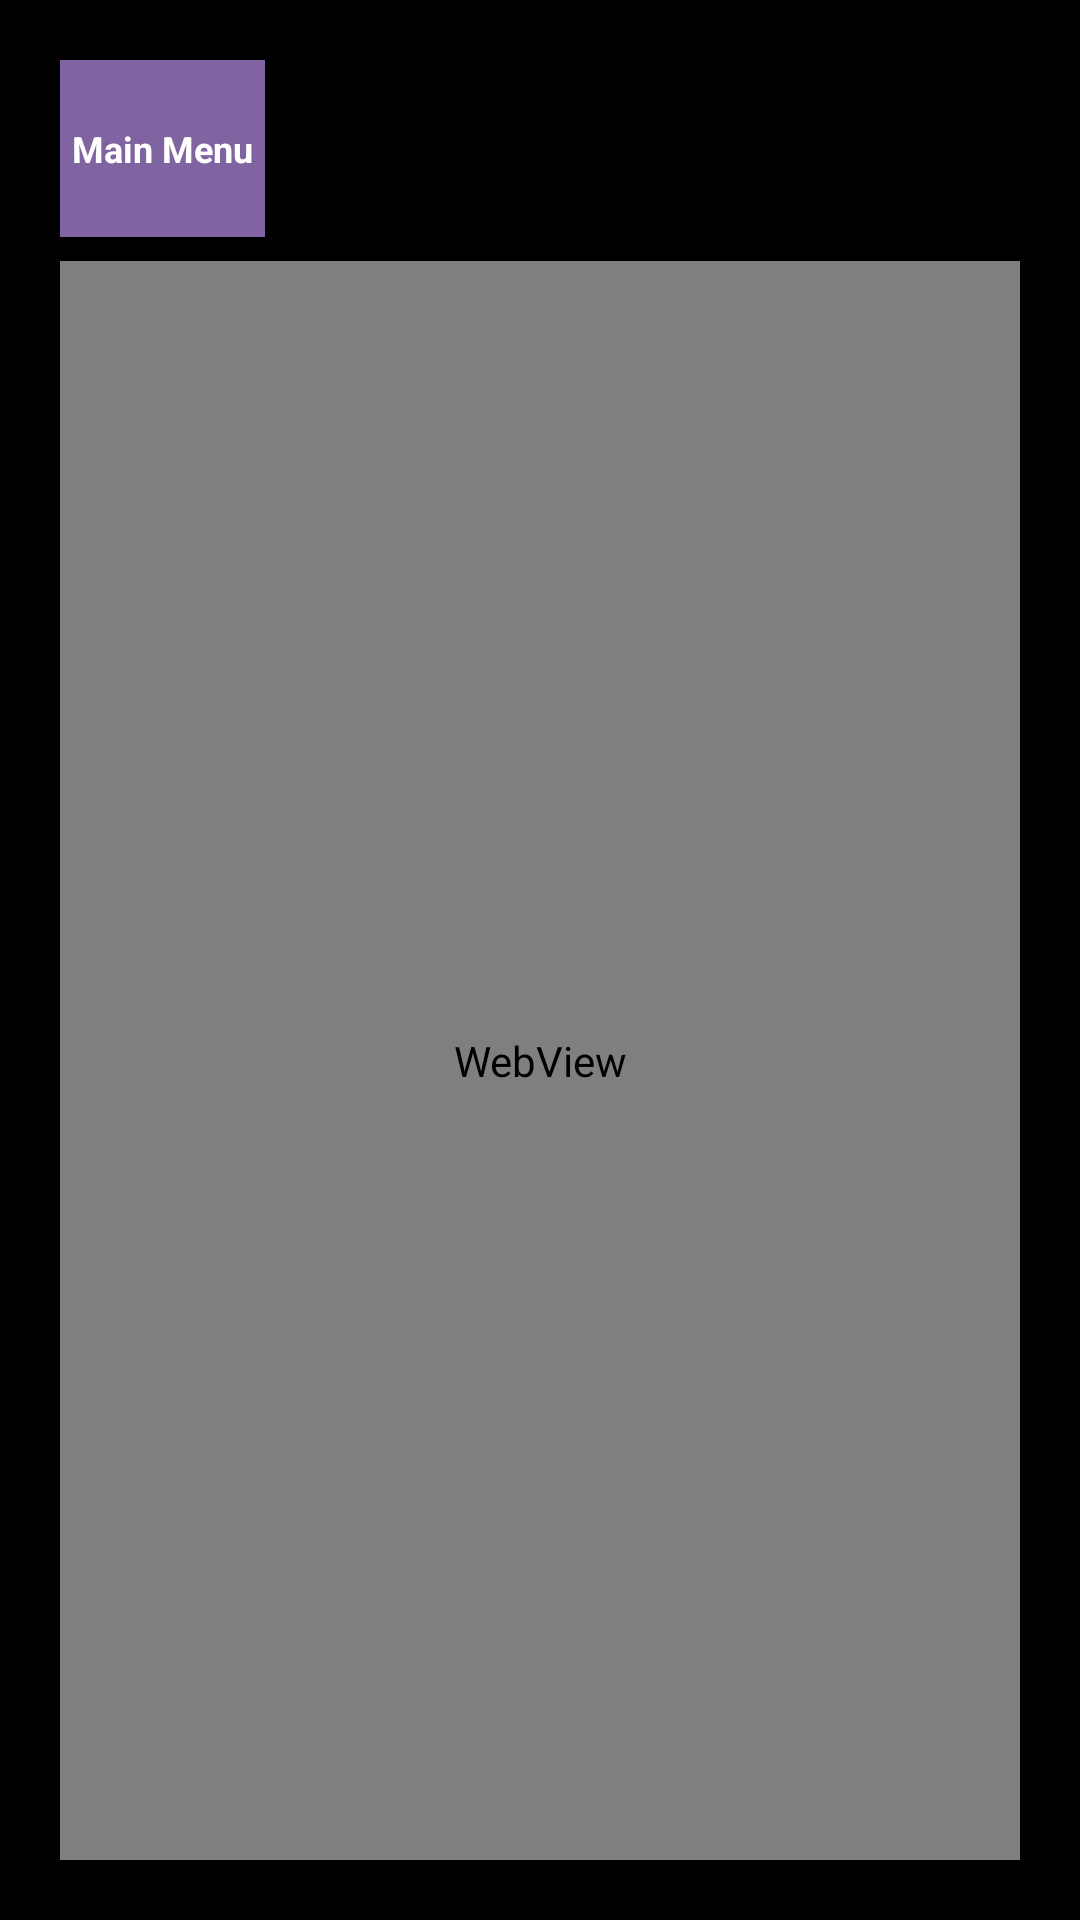

The Android layout XML behind this screen, and the referenced resources:
<!-- AndroidManifest.xml: application theme AppTheme -->
<!-- res/layout/help.xml -->
<?xml version="1.0" encoding="utf-8"?>
<LinearLayout xmlns:android="http://schemas.android.com/apk/res/android"
    android:layout_width="fill_parent"
    android:layout_height="match_parent"
    android:paddingBottom="@dimen/activity_vertical_margin"
    android:paddingLeft="@dimen/activity_horizontal_margin"
    android:paddingRight="@dimen/activity_horizontal_margin"
    android:paddingTop="@dimen/activity_vertical_margin"
    android:orientation="vertical"
    android:weightSum="100"
    android:background="#000000" >
    
    <Button
        android:id="@+id/back_from_help"
        android:layout_width="wrap_content"
        android:layout_height="0dp"
        android:layout_weight="10"
        android:paddingTop="@dimen/small_spacing"
        android:paddingBottom="@dimen/small_spacing"
        android:paddingLeft="@dimen/med_spacing"
        android:paddingRight="@dimen/med_spacing"
        android:layout_margin="@dimen/med_spacing"
        android:textColor="#FFFFFF"
        android:textStyle="bold"
        android:background="#8064A2"
        android:textSize="@dimen/normal_text_size"
        android:text="@string/to_main_menu_button_text"
        android:onClick="DisplayMainMenu" />
    <WebView
        android:id="@+id/help_text1"
        android:layout_width="fill_parent"
        android:layout_height="0dp"
        android:layout_weight="90"
        android:layout_margin="@dimen/med_spacing" />
</LinearLayout>
<!-- resources referenced by this layout -->
<resources>
  <dimen name="activity_horizontal_margin">16dp</dimen>
  <dimen name="activity_vertical_margin">16dp</dimen>
  <dimen name="med_spacing">4dp</dimen>
  <dimen name="normal_text_size">12sp</dimen>
  <dimen name="small_spacing">1dp</dimen>
  <string name="to_main_menu_button_text">Main Menu</string>
  <style name="AppTheme" parent="AppBaseTheme">
          
          <item name="android:windowActionBar">false</item>
          <item name="android:windowNoTitle">true</item>
      </style>
  <style name="AppBaseTheme" parent="android:Theme.Light">
          
      </style>
</resources>
